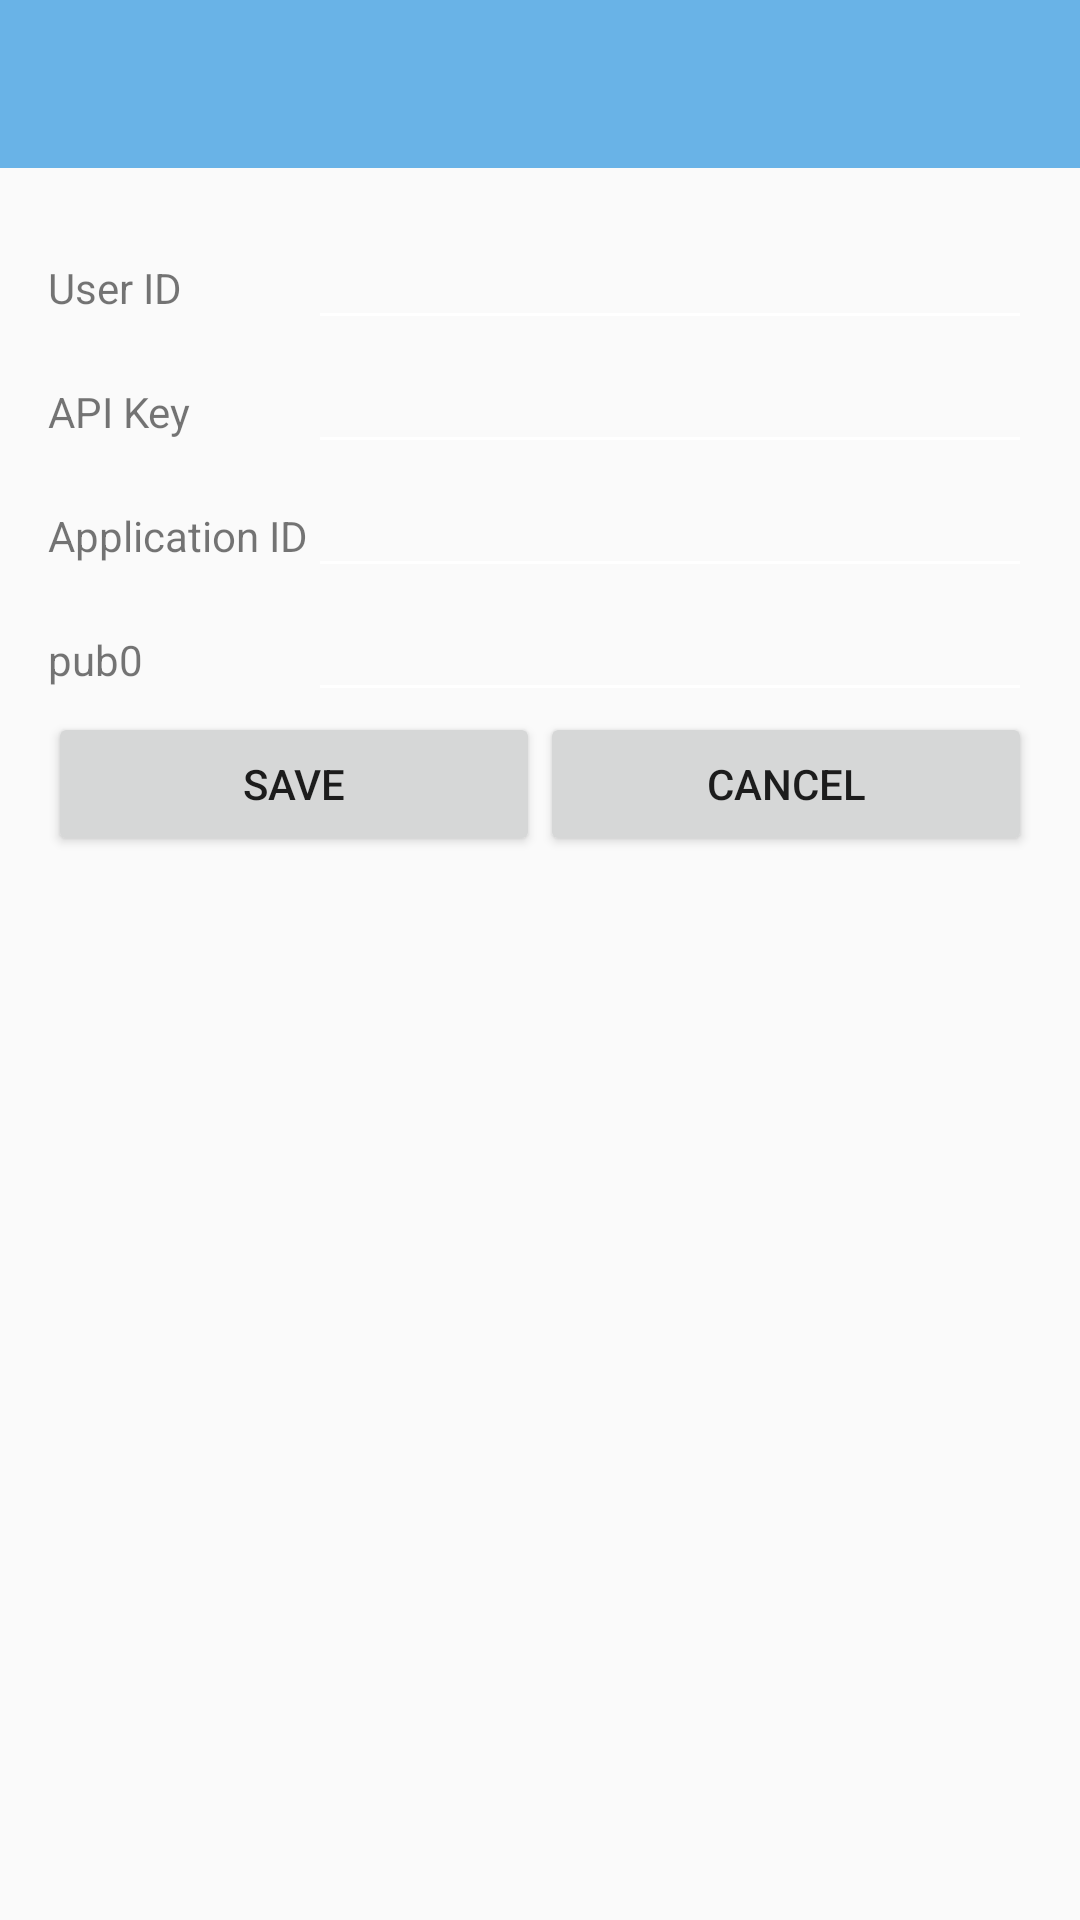

Reconstruct the res/layout file that produces this screen, plus the resources it refers to.
<!-- AndroidManifest.xml: application theme AppTheme -->
<!-- res/layout/activity_login.xml -->
<?xml version="1.0" encoding="utf-8"?>
<LinearLayout xmlns:android="http://schemas.android.com/apk/res/android"
    xmlns:tools="http://schemas.android.com/tools"
    android:id="@+id/activity_login"
    android:layout_width="match_parent"
    android:layout_height="match_parent"
    android:orientation="vertical"
    tools:context="com.mirhoseini.fyber.view.activity.LoginActivity">

    <include layout="@layout/toolbar" />

    <ScrollView
        android:layout_width="match_parent"
        android:layout_height="0dp"
        android:layout_weight="1"
        android:fillViewport="true">

        <LinearLayout
            android:layout_width="match_parent"
            android:layout_height="wrap_content"
            android:orientation="vertical"
            android:paddingBottom="@dimen/activity_vertical_margin"
            android:paddingLeft="@dimen/activity_horizontal_margin"
            android:paddingRight="@dimen/activity_horizontal_margin"
            android:paddingTop="@dimen/activity_vertical_margin">

            <TableLayout
                android:layout_width="match_parent"
                android:layout_height="wrap_content">

                <TableRow
                    android:layout_width="match_parent"
                    android:layout_height="match_parent">

                    <TextView
                        android:layout_width="wrap_content"
                        android:layout_height="wrap_content"
                        android:text="@string/user_id" />

                    <EditText
                        android:id="@+id/uid"
                        android:layout_width="0dp"
                        android:layout_height="wrap_content"
                        android:layout_weight="1"
                        android:ems="10"
                        android:inputType="textPersonName" />

                </TableRow>


                <TableRow
                    android:layout_width="match_parent"
                    android:layout_height="match_parent">

                    <TextView
                        android:layout_width="wrap_content"
                        android:layout_height="wrap_content"
                        android:text="@string/api_key" />

                    <EditText
                        android:id="@+id/apiKey"
                        android:layout_width="0dp"
                        android:layout_height="wrap_content"
                        android:layout_weight="1"
                        android:ems="10" />

                </TableRow>

                <TableRow
                    android:layout_width="match_parent"
                    android:layout_height="match_parent">

                    <TextView
                        android:layout_width="wrap_content"
                        android:layout_height="wrap_content"
                        android:text="@string/app_id" />

                    <EditText
                        android:id="@+id/appId"
                        android:layout_width="0dp"
                        android:layout_height="wrap_content"
                        android:layout_weight="1"
                        android:ems="10" />

                </TableRow>

                <TableRow
                    android:layout_width="match_parent"
                    android:layout_height="match_parent">

                    <TextView
                        android:layout_width="wrap_content"
                        android:layout_height="wrap_content"
                        android:text="@string/pub0" />

                    <EditText
                        android:id="@+id/pub0"
                        android:layout_width="0dp"
                        android:layout_height="wrap_content"
                        android:layout_weight="1"
                        android:ems="10" />

                </TableRow>

            </TableLayout>

            <LinearLayout
                android:layout_width="match_parent"
                android:layout_height="wrap_content">

                <Button
                    android:id="@+id/save"
                    android:layout_width="0dp"
                    android:layout_height="wrap_content"
                    android:layout_weight="1"
                    android:text="@string/save" />

                <Button
                    android:id="@+id/cancel"
                    android:layout_width="0dp"
                    android:layout_height="wrap_content"
                    android:layout_weight="1"
                    android:text="@string/cancel" />

            </LinearLayout>
        </LinearLayout>
    </ScrollView>
</LinearLayout>
<!-- res/layout/toolbar.xml (included above) -->
<?xml version="1.0" encoding="utf-8"?>
<android.support.v7.widget.Toolbar xmlns:android="http://schemas.android.com/apk/res/android"
    xmlns:app="http://schemas.android.com/apk/res-auto"
    xmlns:tools="http://schemas.android.com/tools"
    android:id="@+id/toolbar"
    android:layout_width="match_parent"
    android:layout_height="wrap_content"
    android:background="?attr/colorPrimaryDark"
    android:contentInsetStart="@dimen/keyLine2"
    android:minHeight="?attr/actionBarSize"
    app:titleTextColor="?attr/colorPrimary"
    tools:showIn="@layout/activity_main" />
<!-- res/layout/activity_main.xml (included above) -->
<?xml version="1.0" encoding="utf-8"?>
<LinearLayout xmlns:android="http://schemas.android.com/apk/res/android"
    xmlns:tools="http://schemas.android.com/tools"
    android:layout_width="match_parent"
    android:layout_height="match_parent"
    android:orientation="vertical"
    tools:context=".view.activity.MainActivity">

    <include layout="@layout/toolbar" />

    <FrameLayout
        android:id="@+id/content"
        android:layout_width="match_parent"
        android:layout_height="0dp"
        android:layout_weight="1">

        <FrameLayout
            android:id="@+id/offers_fragment"
            android:layout_width="match_parent"
            android:layout_height="match_parent" />

    </FrameLayout>
</LinearLayout>
<!-- resources referenced by this layout -->
<resources>
  <dimen name="activity_horizontal_margin">@dimen/keyLine1</dimen>
  <dimen name="activity_vertical_margin">@dimen/keyLine1</dimen>
  <dimen name="keyLine2">72dp</dimen>
  <string name="api_key">API Key</string>
  <string name="app_id">Application ID</string>
  <string name="cancel">Cancel</string>
  <string name="pub0">pub0</string>
  <string name="save">Save</string>
  <string name="user_id">User ID</string>
  <style name="AppTheme" parent="Theme.AppCompat.Light.NoActionBar">
  
          
          <item name="colorPrimary">@color/colorPrimary</item>
          <item name="colorPrimaryDark">@color/colorPrimaryDark</item>
          <item name="colorAccent">@color/colorAccent</item>
          <item name="colorControlNormal">@color/colorControlNormal</item>
  
      </style>
  <dimen name="keyLine1">16dp</dimen>
  <color name="colorPrimary">#FFF</color>
  <color name="colorPrimaryDark">#69B3E7</color>
  <color name="colorAccent">#FFB549</color>
  <color name="colorControlNormal">#FFF</color>
</resources>
